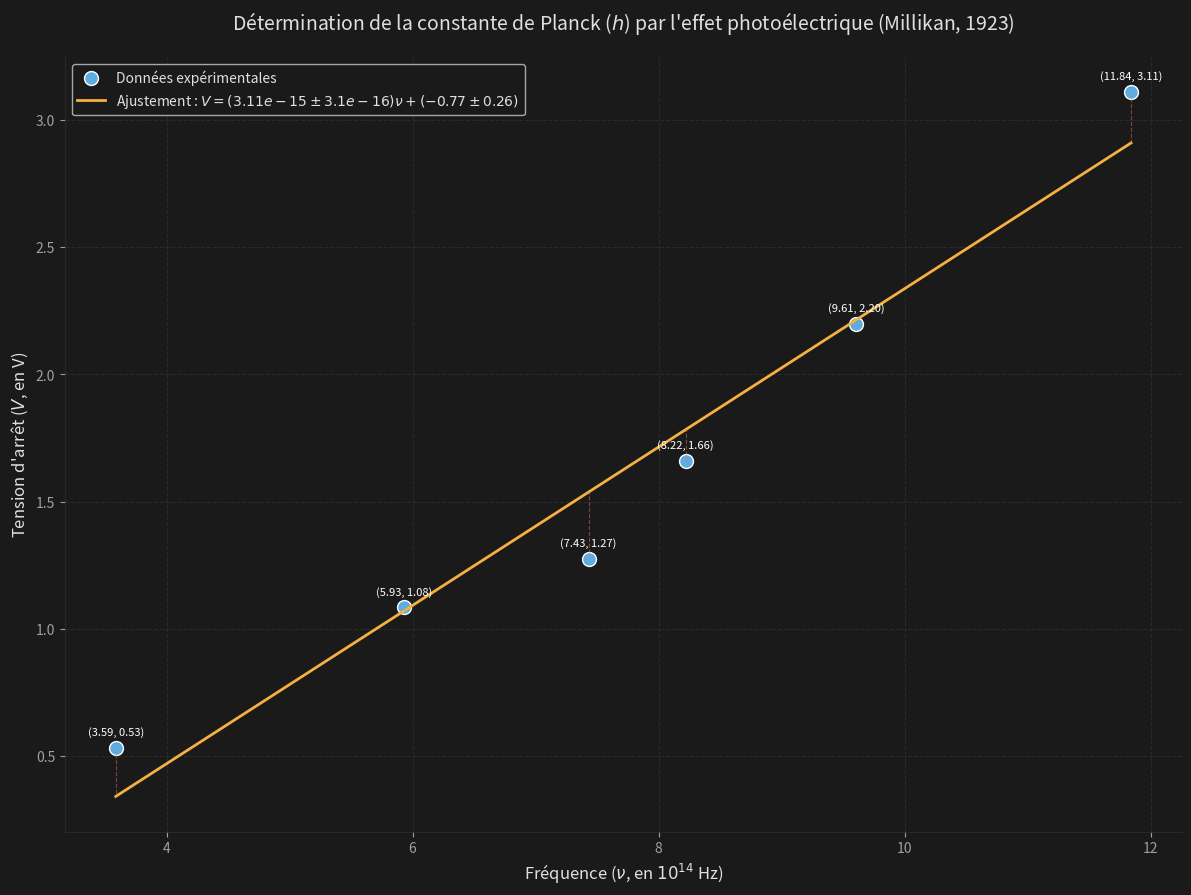

The matplotlib source for this figure: (Note: this script raises an exception after producing the figure.)
import matplotlib.pyplot as plt
import numpy as np
import os

# Configuration pour le mode sombre
plt.rcParams.update({
    'figure.facecolor': '#1a1a1a',
    'axes.facecolor': '#1a1a1a',
    'axes.labelcolor': '#e0e0e0',
    'text.color': '#e0e0e0',
    'xtick.color': '#a0a0a0',
    'ytick.color': '#a0a0a0',
    'axes.edgecolor': '#303030',
    'grid.color': '#3a3a3a',
    'figure.titlesize': 16,
    'axes.titlesize': 14,
    'axes.labelsize': 12,
    'xtick.labelsize': 10,
    'ytick.labelsize': 10,
    'figure.figsize': (12, 9),
    'figure.dpi': 300
})

# Créer le dossier s'il n'existe pas
os.makedirs('Images', exist_ok=True)

# Données de Millikan (fréquence en Hz, tension en V)
x = np.array([3.5874e+14, 5.931e+14, 7.4307e+14, 8.2193e+14, 9.6074e+14, 1.184e+15])
y = np.array([0.5309, 1.0842, 1.2734, 1.6598, 2.19856, 3.10891])
N = len(x)

# --- Calcul des moindres carrés ---
Ex = np.sum(x)/N
Ey = np.sum(y)/N
Exx = np.sum(x*x)/N
Exy = np.sum(x*y)/N
m = (Exy - Ex*Ey) / (Exx - Ex**2)
c = (Exx*Ey - Ex*Exy) / (Exx - Ex**2)

# --- Calcul des incertitudes ---
y_fit = m*x + c
residus = y - y_fit
sigma_y = np.std(residus, ddof=2)  # Écart-type des résidus
sigma_m = sigma_y / np.sqrt(N * (Exx - Ex**2))
sigma_c = sigma_y * np.sqrt(Exx / (N * (Exx - Ex**2)))

# --- Calcul de h et son incertitude ---
e = 1.602e-19  # Charge de l'électron (C)
h = m * e
sigma_h = sigma_m * e
h_known = 6.62607015e-34  # Valeur connue de h (J·s)

# --- Droite de régression ---
x_line = np.array([min(x), max(x)])
y_line = m*x_line + c

# --- Création du graphique ---
fig, ax = plt.subplots()
ax.scatter(x/1e14, y, color='#5DADE2', s=100, edgecolor='white', zorder=1, label='Données expérimentales')
ax.plot(x_line/1e14, y_line, color='#F5B041', linewidth=2,
        label=f'Ajustement : $V = ({m:.2e} \\pm {sigma_m:.1e})\\nu + ({c:.2f} \\pm {sigma_c:.2f})$')

# --- Lignes verticales (résidus) ---
for xi, yi in zip(x, y):
    ax.plot([xi/1e14, xi/1e14], [yi, m*xi + c], color='#EC7063', linestyle='--', alpha=0.5, linewidth=0.8)

# --- Personnalisation ---
ax.set_title('Détermination de la constante de Planck ($h$) par l\'effet photoélectrique (Millikan, 1923)', pad=20)
ax.set_xlabel('Fréquence ($\\nu$, en $10^{14}$ Hz)')
ax.set_ylabel('Tension d\'arrêt ($V$, en V)')
ax.grid(axis='both', linestyle='--', alpha=0.5)
ax.spines['top'].set_visible(False)
ax.spines['right'].set_visible(False)
ax.spines['left'].set_linewidth(0.5)
ax.spines['bottom'].set_linewidth(0.5)
ax.legend(loc='upper left', fontsize=10)

# --- Annotations des points ---
for xi, yi in zip(x, y):
    ax.text(xi/1e14, yi+0.05, f'({xi/1e14:.2f}, {yi:.2f})', ha='center', color='white', fontsize=8)

plt.tight_layout()

# --- Sauvegarde ---
script_dir = os.path.dirname(os.path.abspath(__file__))
image_path = os.path.join(script_dir, 'Images', 'millikan_photoelectric_dark.png')
plt.savefig(image_path, bbox_inches='tight', dpi=300)
plt.close()

# --- Affichage des résultats ---
print("\n" + "="*60)
print("RÉSULTATS DE L'AJUSTEMENT LINÉAIRE (EFFET PHOTOÉLECTRIQUE)".center(60))
print("="*60)
print(f"\nÉquation de la droite d'ajustement :")
print(f"  V(ν) = ({m:.2e} ± {sigma_m:.1e}) ν + ({c:.2f} ± {sigma_c:.2f})")
print(f"\nConstante de Planck calculée :")
print(f"  h = ({h:.3e} ± {sigma_h:.1e}) J·s")
print(f"  Écart relatif à la valeur connue : {abs(h - h_known)/h_known:.2%}")
print(f"\nValeur connue de h : {h_known:.3e} J·s")
print(f"\nCoefficient de corrélation (r) : {np.corrcoef(x, y)[0,1]:.4f}")
print(f"Écart-type des résidus (σ_y) : {sigma_y:.4f} V")
print(f"Nombre de points (N) : {N}")

print("\n" + "-"*60)
print("DÉTAILS DES CALCULS".center(60))
print("-"*60)
print(f"Moyenne des fréquences (Ex) : {Ex:.2e} Hz")
print(f"Moyenne des tensions (Ey) : {Ey:.2f} V")
print(f"Moyenne des carrés des fréquences (Exx) : {Exx:.2e} Hz²")
print(f"Moyenne des produits (Exy) : {Exy:.2e} Hz·V")
print(f"Pente (m) : {m:.2e} V/Hz ± {sigma_m:.1e}")
print(f"Ordonnée à l'origine (c) : {c:.2f} V ± {sigma_c:.2f}")
print(f"Fonction de travail estimée (ϕ = -e·c) : {abs(c)*e:.2e} J")
print("="*60)
print(f"\nGraphique enregistré : {image_path}")
print("="*60)
